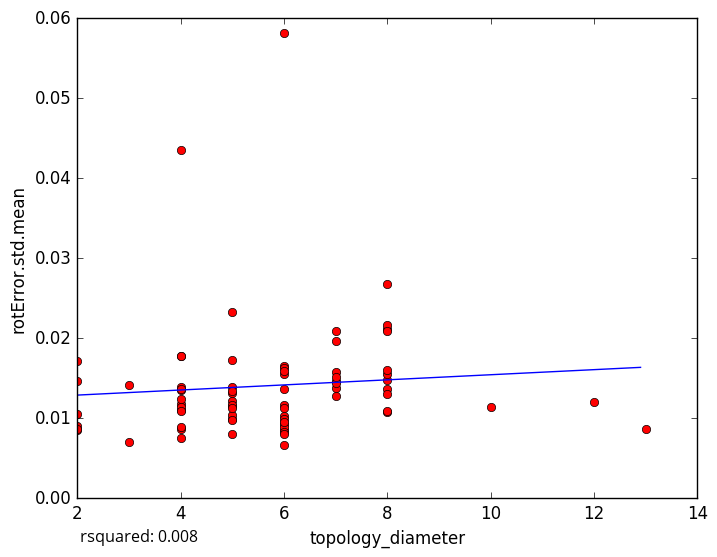

The data file committed next to this chart (first rows):
topology_diameter, rotError.std.mean
7, 0.01964
6, 0.05818
7, 0.01383
6, 0.008483
5, 0.009907
6, 0.006665
2, 0.008547
6, 0.01551
5, 0.01396
7, 0.01461
6, 0.009277
6, 0.008864
6, 0.01032
6, 0.008312
5, 0.0121
2, 0.008972
3, 0.007067
2, 0.008627
8, 0.01077
2, 0.01464
6, 0.01656
4, 0.008716
5, 0.02332
4, 0.01779
4, 0.04358
5, 0.0173
4, 0.01347
4, 0.01174
2, 0.01711
8, 0.02109
13, 0.008695
6, 0.009916
6, 0.0163
7, 0.01274
8, 0.02161
8, 0.02673
8, 0.01479
8, 0.01559
4, 0.00887
8, 0.01364
7, 0.01581
4, 0.01109
8, 0.016
6, 0.01161
5, 0.01315
12, 0.01202
4, 0.01386
7, 0.02084
8, 0.02091
4, 0.01368
3, 0.01409
8, 0.01301
4, 0.01244
5, 0.01156
6, 0.01131
8, 0.01086
5, 0.01336
7, 0.01436
6, 0.009471
10, 0.01139
... 18 more rows
